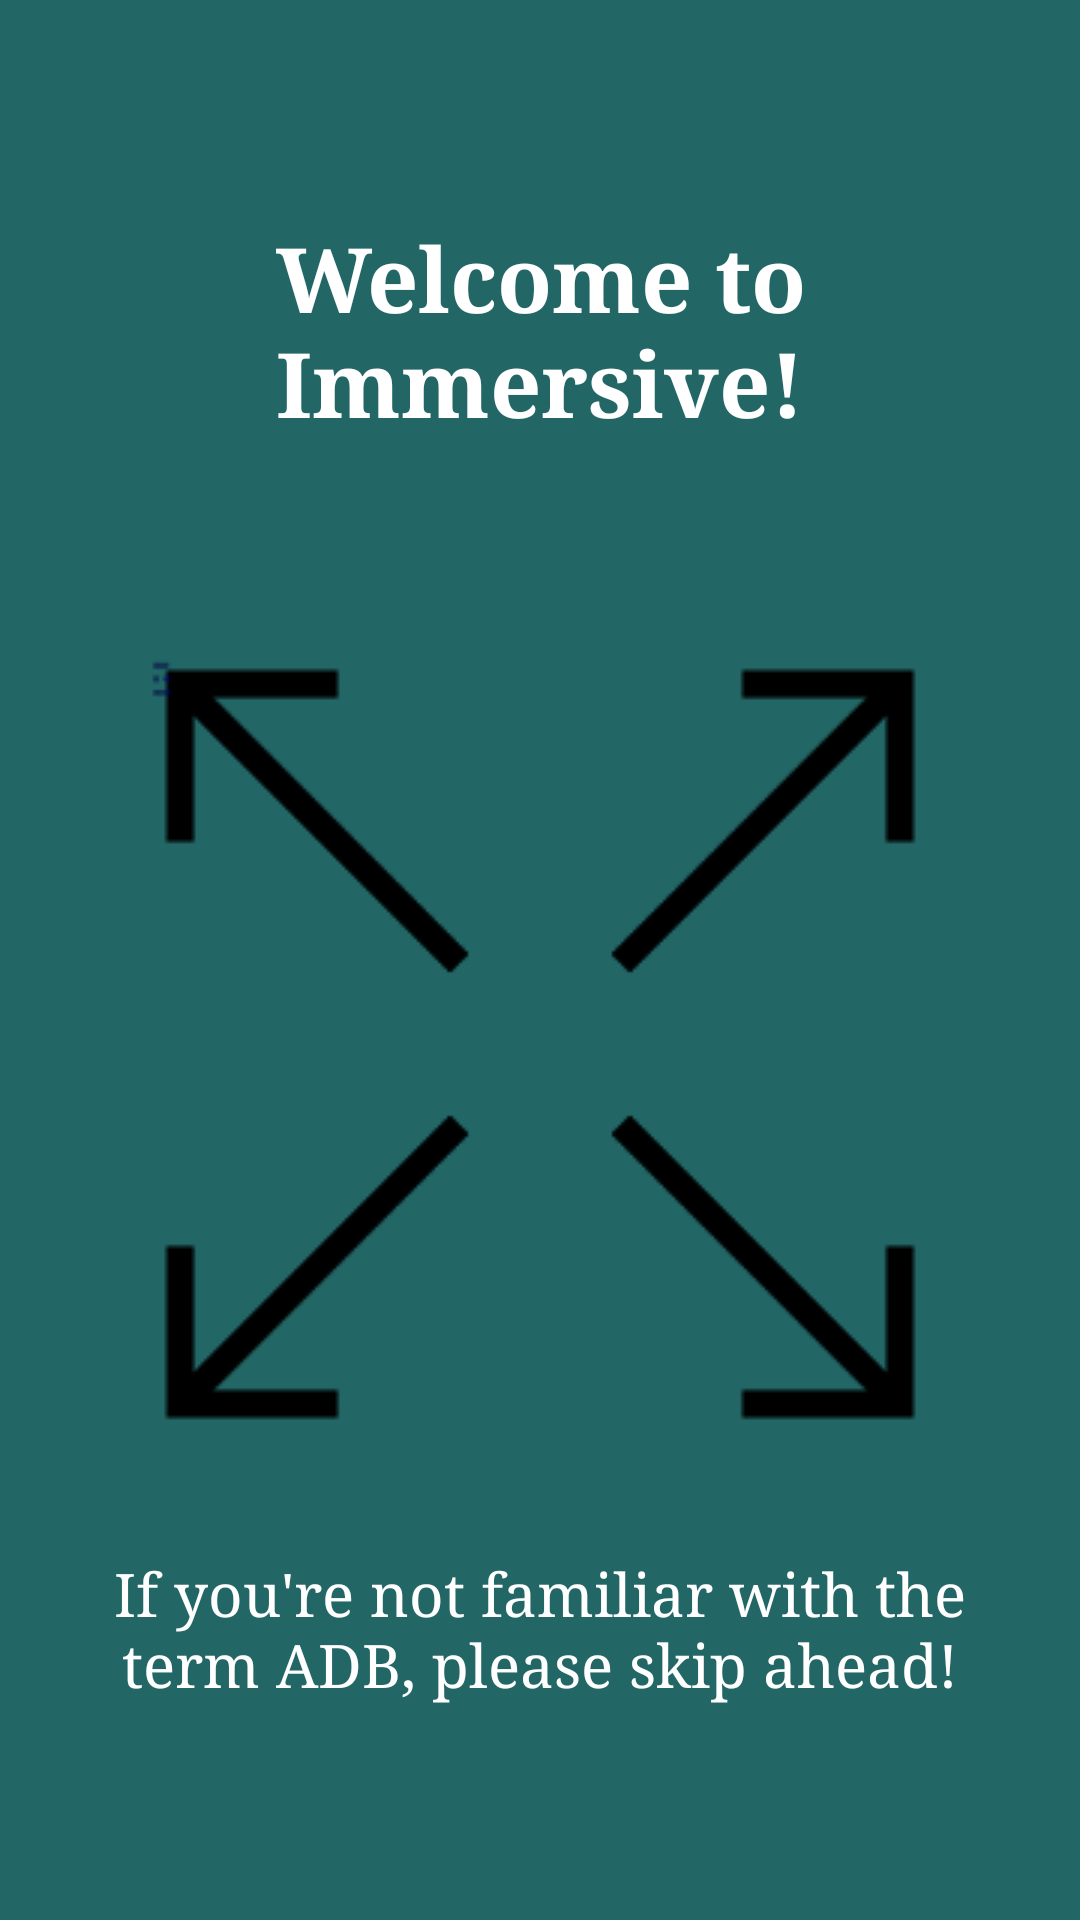

Reconstruct the res/layout file that produces this screen, plus the resources it refers to.
<!-- AndroidManifest.xml: application theme AppTheme -->
<!-- res/layout/welcome_screen1.xml -->
<?xml version="1.0" encoding="utf-8"?>
<RelativeLayout xmlns:android="http://schemas.android.com/apk/res/android"
    android:layout_width="match_parent"
    android:layout_height="match_parent"
    android:background="@color/bg_screen1">

    <LinearLayout
        android:layout_width="wrap_content"
        android:layout_height="wrap_content"
        android:layout_centerInParent="true"
        android:orientation="vertical">

        <TextView
            android:layout_width="wrap_content"
            android:layout_height="wrap_content"
            android:text="@string/slide_1_title"
            android:layout_marginBottom="30dp"
            android:textAlignment="center"
            android:layout_gravity="center"
            android:textColor="@android:color/white"
            android:textSize="@dimen/slide_title"
            android:textStyle="bold" />

        <ImageView
            android:layout_width="300dp"
            android:layout_height="300dp"
            android:layout_marginTop="20dp"
            android:layout_gravity="center"
            android:scaleType="fitXY"
            android:src="@drawable/ic_tile_immersive"
            />

        <TextView
            android:layout_width="wrap_content"
            android:layout_height="wrap_content"
            android:layout_gravity="end"
            android:layout_marginTop="20dp"
            android:paddingLeft="@dimen/desc_padding"
            android:paddingRight="@dimen/desc_padding"
            android:text="@string/slide_1_desc"
            android:textAlignment="center"
            android:textColor="@android:color/white"
            android:textSize="@dimen/slide_desc" />
    </LinearLayout>
</RelativeLayout>
<!-- resources referenced by this layout -->
<resources>
  <color name="bg_screen1">#226666</color>
  <dimen name="desc_padding">25dp</dimen>
  <dimen name="slide_desc">20sp</dimen>
  <dimen name="slide_title">30sp</dimen>
  <!-- drawable ic_tile_immersive: png bitmap (drawable, 5561 bytes) -->
  <string name="slide_1_desc">If you\'re not familiar with the term ADB, please skip ahead!</string>
  <string name="slide_1_title">Welcome to Immersive!</string>
  <style name="AppTheme" parent="Theme.AppCompat.Light.DarkActionBar">
          
          <item name="colorPrimary">@color/colorPrimary</item>
          <item name="colorPrimaryDark">@color/colorPrimaryDark</item>
          <item name="colorAccent">@color/colorAccent</item>
          <item name="android:typeface">serif</item>
  
      </style>
  <color name="colorPrimary">#E64A19</color>
  <color name="colorPrimaryDark">#5D4037</color>
  <color name="colorAccent">#4CAF50</color>
</resources>
